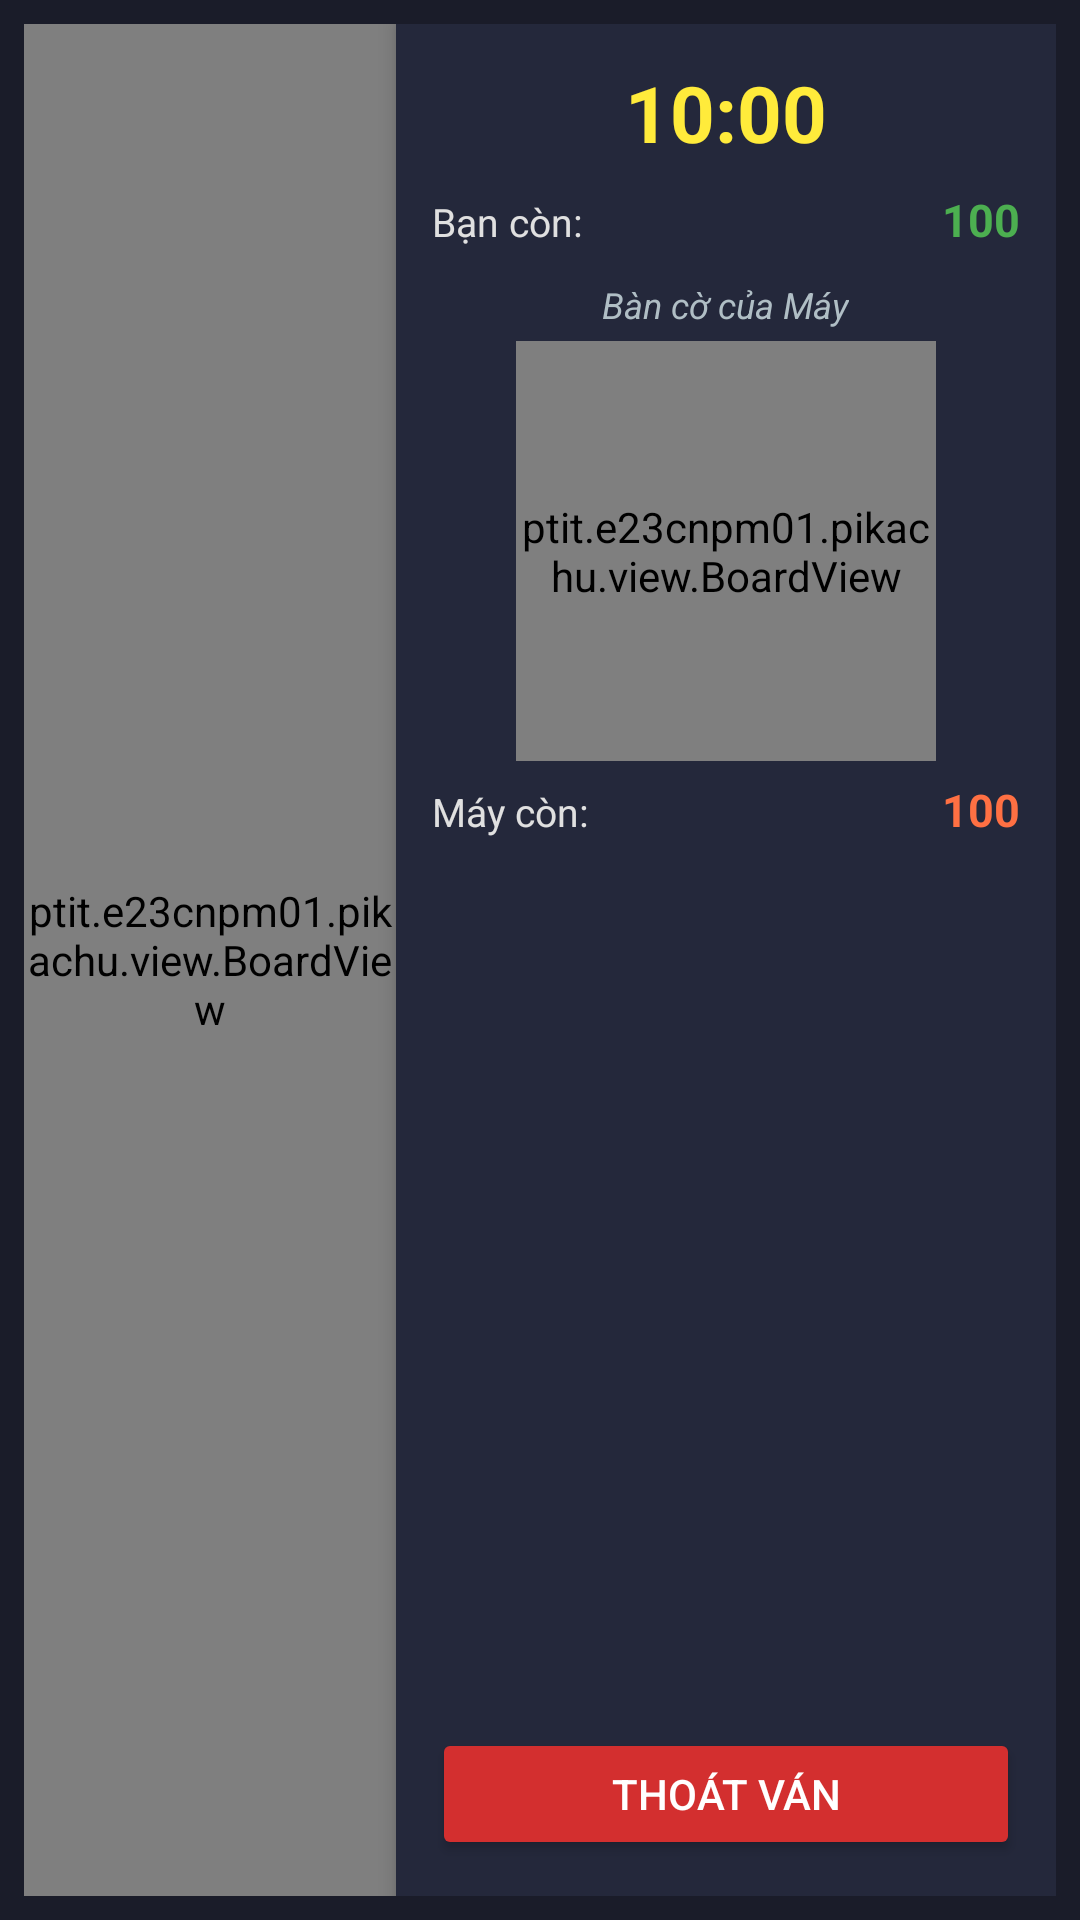

Layout XML and referenced resources for this Android screen:
<!-- AndroidManifest.xml: application theme Theme.Pikachu -->
<!-- res/layout/activity_bot_game.xml -->
<?xml version="1.0" encoding="utf-8"?>
<LinearLayout xmlns:android="http://schemas.android.com/apk/res/android"
    android:layout_width="match_parent"
    android:layout_height="match_parent"
    android:background="#1A1C29"
    android:orientation="horizontal"
    android:padding="8dp">

    
    <LinearLayout
        android:layout_width="0dp"
        android:layout_height="match_parent"
        android:layout_weight="1"
        android:gravity="center"
        android:orientation="vertical">

        <ptit.e23cnpm01.pikachu.view.BoardView
            android:id="@+id/boardView"
            android:layout_width="match_parent"
            android:layout_height="match_parent" />
    </LinearLayout>

    
    <LinearLayout
        android:layout_width="220dp"
        android:layout_height="match_parent"
        android:background="#24283B"
        android:elevation="4dp"
        android:gravity="center_horizontal"
        android:orientation="vertical"
        android:padding="12dp">

        
        <TextView
            android:id="@+id/tvTimer"
            android:layout_width="wrap_content"
            android:layout_height="wrap_content"
            android:text="10:00"
            android:textColor="#FFEB3B"
            android:textSize="26sp"
            android:textStyle="bold" />

        
        <LinearLayout
            android:layout_width="match_parent"
            android:layout_height="wrap_content"
            android:layout_marginTop="8dp"
            android:orientation="horizontal">

            <TextView
                android:layout_width="0dp"
                android:layout_height="wrap_content"
                android:layout_weight="1"
                android:text="Bạn còn:"
                android:textColor="#E0E0E0"
                android:textSize="13sp" />

            <TextView
                android:id="@+id/tvPlayerRemaining"
                android:layout_width="wrap_content"
                android:layout_height="wrap_content"
                android:text="100"
                android:textColor="#4CAF50"
                android:textSize="15sp"
                android:textStyle="bold" />
        </LinearLayout>

        
        <TextView
            android:layout_width="wrap_content"
            android:layout_height="wrap_content"
            android:layout_marginTop="10dp"
            android:text="Bàn cờ của Máy"
            android:textColor="#B0BEC5"
            android:textSize="12sp"
            android:textStyle="italic" />

        
        <ptit.e23cnpm01.pikachu.view.BoardView
            android:id="@+id/botBoardView"
            android:layout_width="140dp"
            android:layout_height="140dp"
            android:layout_marginTop="4dp"
            android:background="#151722" />

        
        <LinearLayout
            android:layout_width="match_parent"
            android:layout_height="wrap_content"
            android:layout_marginTop="6dp"
            android:orientation="horizontal">

            <TextView
                android:layout_width="0dp"
                android:layout_height="wrap_content"
                android:layout_weight="1"
                android:text="Máy còn:"
                android:textColor="#E0E0E0"
                android:textSize="13sp" />

            <TextView
                android:id="@+id/tvBotRemaining"
                android:layout_width="wrap_content"
                android:layout_height="wrap_content"
                android:text="100"
                android:textColor="#FF7043"
                android:textSize="15sp"
                android:textStyle="bold" />
        </LinearLayout>

        <View
            android:layout_width="match_parent"
            android:layout_height="0dp"
            android:layout_weight="1" />

        
        <Button
            android:id="@+id/btnQuit"
            android:layout_width="match_parent"
            android:layout_height="44dp"
            android:backgroundTint="#D32F2F"
            android:text="Thoát ván"
            android:textColor="#FFFFFF"
            android:textSize="14sp" />
    </LinearLayout>

</LinearLayout>
<!-- resources referenced by this layout -->
<resources>
  <style name="Theme.Pikachu" parent="Base.Theme.Pikachu" />
  <style name="Base.Theme.Pikachu" parent="Theme.Material3.DayNight.NoActionBar">
          
          
      </style>
</resources>
